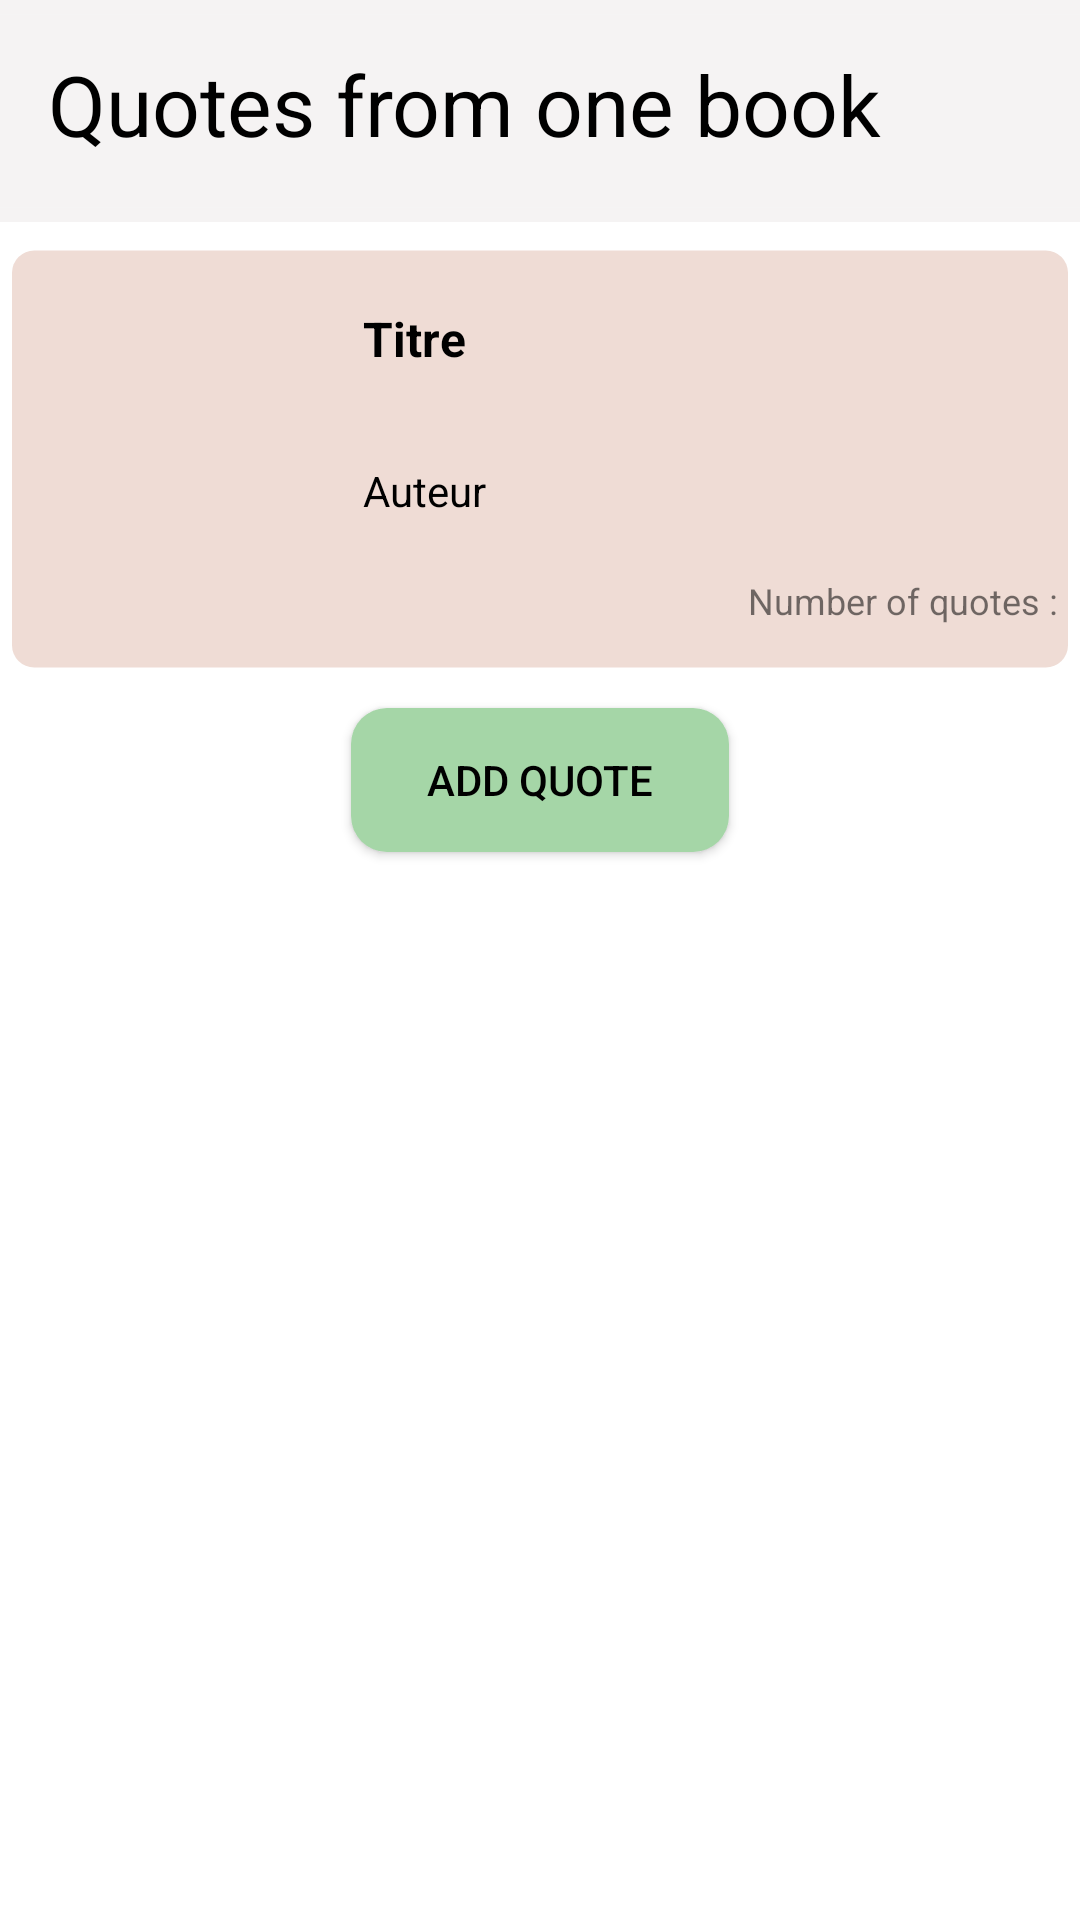

Produce the Android XML layout that renders to this screen, including the resource entries it uses.
<!-- AndroidManifest.xml: application theme Theme.BookCita.NoActionBar -->
<!-- res/layout/activity_liste_citations_from_one_book.xml -->
<?xml version="1.0" encoding="utf-8"?>
<RelativeLayout xmlns:android="http://schemas.android.com/apk/res/android"
    xmlns:app="http://schemas.android.com/apk/res-auto"
    xmlns:tools="http://schemas.android.com/tools"
    android:layout_width="match_parent"
    android:layout_height="match_parent"
    tools:context=".activity.ListeCitationsFromOneBookActivity">

    <androidx.constraintlayout.widget.ConstraintLayout
        android:id="@+id/headerLivre"
        android:layout_width="match_parent"
        android:layout_height="wrap_content">

        <ImageView
            android:id="@+id/imageView8"
            android:layout_width="match_parent"
            android:layout_height="wrap_content"
            android:background="@color/greige"
            app:layout_constraintStart_toStartOf="parent"
            app:layout_constraintTop_toTopOf="parent"
            app:srcCompat="@drawable/titre_barre_top" />

        <TextView
            android:id="@+id/tvTitreEcranLC"
            android:layout_width="wrap_content"
            android:layout_height="wrap_content"
            android:layout_marginStart="16dp"
            android:layout_marginTop="16dp"
            android:text="@string/quotes_from_one_book"
            android:textColor="@color/black"
            android:textSize="28sp"
            app:layout_constraintStart_toStartOf="parent"
            app:layout_constraintTop_toTopOf="parent" />

    </androidx.constraintlayout.widget.ConstraintLayout>

    <ScrollView
        android:layout_width="match_parent"
        android:layout_height="match_parent"
        android:layout_below="@id/headerLivre"
        android:layout_marginStart="4dp"
        android:layout_marginTop="4dp"
        android:layout_marginEnd="4dp"
        android:layout_marginBottom="4dp">

        <LinearLayout
            android:layout_width="match_parent"
            android:layout_height="wrap_content"
            android:orientation="vertical">

            <androidx.constraintlayout.widget.ConstraintLayout
                android:layout_width="match_parent"
                android:layout_height="match_parent">

                <ImageView
                    android:id="@+id/imageView12"
                    android:layout_width="wrap_content"
                    android:layout_height="wrap_content"
                    app:layout_constraintEnd_toEndOf="parent"
                    app:layout_constraintHorizontal_bias="0.5"
                    app:layout_constraintStart_toStartOf="parent"
                    app:layout_constraintTop_toTopOf="parent"
                    app:srcCompat="@drawable/fiche_essentielle_livre" />

                <ImageView
                    android:id="@+id/ivCoverLC"
                    android:layout_width="80dp"
                    android:layout_height="120dp"
                    android:layout_marginStart="25dp"
                    android:layout_marginTop="11dp"
                    app:layout_constraintStart_toStartOf="@id/imageView12"
                    app:layout_constraintTop_toTopOf="@id/imageView12"
                    tools:srcCompat="@tools:sample/avatars" />

                <TextView
                    android:id="@+id/tvTitreLC"
                    android:layout_width="250dp"
                    android:layout_height="40dp"
                    android:layout_marginStart="12dp"
                    android:layout_marginTop="24dp"
                    android:text="Titre"
                    android:textColor="@color/black"
                    android:textSize="16sp"
                    android:textStyle="bold"
                    app:layout_constraintStart_toEndOf="@id/ivCoverLC"
                    app:layout_constraintTop_toTopOf="@id/imageView12" />

                <TextView
                    android:id="@+id/tvAuteurLC"
                    android:layout_width="250dp"
                    android:layout_height="32dp"
                    android:layout_marginTop="12dp"
                    android:text="Auteur"
                    android:textColor="@color/black"
                    app:layout_constraintStart_toStartOf="@id/tvTitreLC"
                    app:layout_constraintTop_toBottomOf="@id/tvTitreLC" />

                <TextView
                    android:id="@+id/tvNbCitationsLC"
                    android:layout_width="wrap_content"
                    android:layout_height="wrap_content"
                    android:layout_marginTop="6dp"
                    android:text="XX"
                    android:textSize="12sp"
                    app:layout_constraintEnd_toEndOf="@id/tvAuteurLC"
                    app:layout_constraintTop_toBottomOf="@id/tvAuteurLC" />

                <TextView
                    android:id="@+id/textView19"
                    android:layout_width="wrap_content"
                    android:layout_height="wrap_content"
                    android:text="@string/number_of_quotes"
                    android:textSize="12sp"
                    app:layout_constraintEnd_toStartOf="@id/tvNbCitationsLC"
                    app:layout_constraintTop_toTopOf="@id/tvNbCitationsLC" />

            </androidx.constraintlayout.widget.ConstraintLayout>

            <Button
                android:id="@+id/btnAddQuoteFOB"
                android:layout_width="wrap_content"
                android:layout_height="wrap_content"
                android:layout_gravity="center"
                android:layout_margin="8dp"
                android:background="@drawable/button_validation"
                android:text="@string/add_quote"
                android:textColor="@color/black" />

            <androidx.recyclerview.widget.RecyclerView
                android:id="@+id/rvCitationsFOB"
                android:layout_width="match_parent"
                android:layout_height="wrap_content"
                android:layout_marginTop="16dp" />
        </LinearLayout>
    </ScrollView>
</RelativeLayout>
<!-- resources referenced by this layout -->
<resources>
  <color name="black">#FF000000</color>
  <color name="greige">#F5F3F3</color>
  <!-- drawable button_validation (drawable) -->
  <?xml version="1.0" encoding="utf-8"?>
  <shape xmlns:android="http://schemas.android.com/apk/res/android"
  android:shape="rectangle" android:background="#F5F3F3"
      >
  <solid android:color="@color/primary_color" android:background="#F5F3F3"/>
  
  <corners android:radius="12dp" />
  
  <size android:width="126dp" android:height="42dp"/>
  
  </shape>
  <!-- drawable fiche_essentielle_livre (drawable) -->
  <?xml version="1.0" encoding="utf-8"?>
  <shape xmlns:android="http://schemas.android.com/apk/res/android"
      android:shape="rectangle"
      >
      <corners android:radius="8dp" />
      <solid android:color="@color/secondary_light_color" />
      <size android:width="380dp" android:height="150dp"/>
  </shape>
  <!-- drawable titre_barre_top (drawable) -->
  <?xml version="1.0" encoding="utf-8"?>
  <shape xmlns:android="http://schemas.android.com/apk/res/android"
      android:shape="rectangle"
      >
      <solid android:color="@color/greige" />
      <size android:width="415dp" android:height="74dp"/>
  </shape>
  <string name="add_quote">Add quote</string>
  <string name="number_of_quotes">"Number of quotes : "</string>
  <string name="quotes_from_one_book">Quotes from one book</string>
  <style name="Theme.BookCita.NoActionBar">
          <item name="windowActionBar">false</item>
          <item name="windowNoTitle">true</item>
          <item name="android:statusBarColor" tools:targetApi="l">@android:color/transparent</item>
      </style>
  <color name="primary_color">#a5d6a7</color>
  <color name="secondary_light_color">#efdcd5</color>
</resources>
